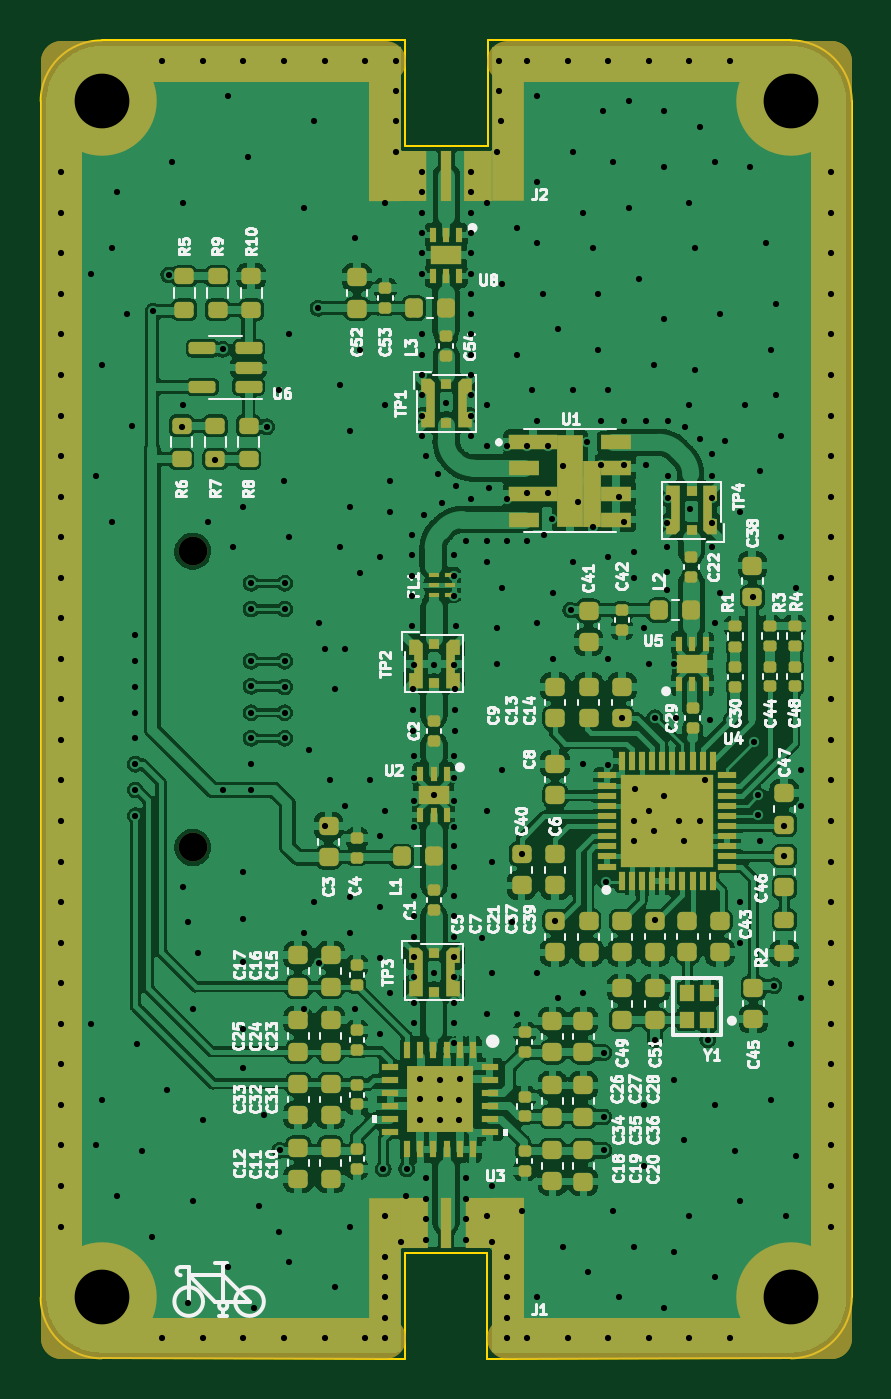
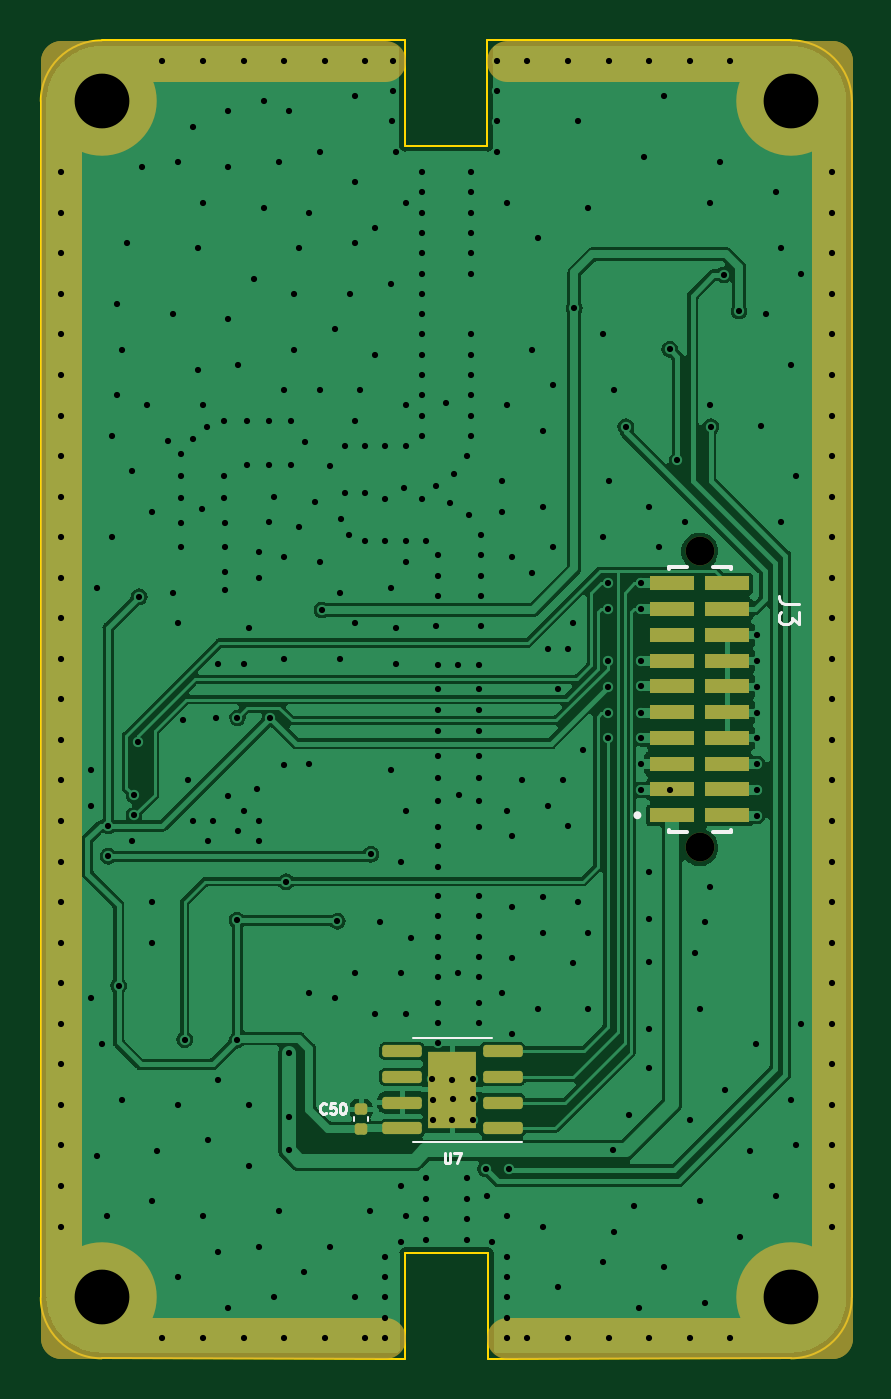
Circuit board: 10 layer files. Board 40.0 x 65.0 mm.
- bottom_copper: XCOMMS_RF-B_Cu.gbl (87371 bytes)
- bottom_silk: XCOMMS_RF-B_Silkscreen.gbo (3285 bytes)
- top_copper: XCOMMS_RF-F_Cu.gtl (301806 bytes)
- top_silk: XCOMMS_RF-F_Silkscreen.gto (73869 bytes)
- top_mask: XCOMMS_RF-Màscara_F.gts (11820 bytes)
- bottom_mask: XCOMMS_RF-Màscara_P.gbs (2597 bytes)
- paste: XCOMMS_RF-Pasta_F.gtp (11425 bytes)
- paste: XCOMMS_RF-Pasta_P.gbp (2188 bytes)
- outline: XCOMMS_RF-Talls_Vora.gm1 (1260 bytes)
- drill: XCOMMS_RF.drl (7909 bytes)

=== bottom_copper: XCOMMS_RF-B_Cu.gbl (87371 bytes, source omitted) ===
=== bottom_silk: XCOMMS_RF-B_Silkscreen.gbo ===
%TF.GenerationSoftware,KiCad,Pcbnew,(6.0.1)*%
%TF.CreationDate,2022-04-26T10:15:21+02:00*%
%TF.ProjectId,XCOMMS_RF,58434f4d-4d53-45f5-9246-2e6b69636164,rev?*%
%TF.SameCoordinates,PX7ed6b40PY82a7440*%
%TF.FileFunction,Legend,Bot*%
%TF.FilePolarity,Positive*%
%FSLAX46Y46*%
G04 Gerber Fmt 4.6, Leading zero omitted, Abs format (unit mm)*
G04 Created by KiCad (PCBNEW (6.0.1)) date 2022-04-26 10:15:21*
%MOMM*%
%LPD*%
G01*
G04 APERTURE LIST*
%ADD10C,0.150000*%
%ADD11C,0.127000*%
%ADD12C,0.200000*%
%ADD13C,0.120000*%
G04 APERTURE END LIST*
D10*
%TO.C,J3*%
X2592380Y37198345D02*
X3306666Y37198345D01*
X3449523Y37245964D01*
X3544761Y37341202D01*
X3592380Y37484059D01*
X3592380Y37579297D01*
X2592380Y36817392D02*
X2592380Y36198345D01*
X2973333Y36531678D01*
X2973333Y36388821D01*
X3020952Y36293583D01*
X3068571Y36245964D01*
X3163809Y36198345D01*
X3401904Y36198345D01*
X3497142Y36245964D01*
X3544761Y36293583D01*
X3592380Y36388821D01*
X3592380Y36674535D01*
X3544761Y36769773D01*
X3497142Y36817392D01*
D11*
%TO.C,C50*%
X25926571Y12118572D02*
X25950761Y12094381D01*
X26023333Y12070191D01*
X26071714Y12070191D01*
X26144285Y12094381D01*
X26192666Y12142762D01*
X26216857Y12191143D01*
X26241047Y12287905D01*
X26241047Y12360477D01*
X26216857Y12457239D01*
X26192666Y12505620D01*
X26144285Y12554000D01*
X26071714Y12578191D01*
X26023333Y12578191D01*
X25950761Y12554000D01*
X25926571Y12529810D01*
X25466952Y12578191D02*
X25708857Y12578191D01*
X25733047Y12336286D01*
X25708857Y12360477D01*
X25660476Y12384667D01*
X25539523Y12384667D01*
X25491142Y12360477D01*
X25466952Y12336286D01*
X25442761Y12287905D01*
X25442761Y12166953D01*
X25466952Y12118572D01*
X25491142Y12094381D01*
X25539523Y12070191D01*
X25660476Y12070191D01*
X25708857Y12094381D01*
X25733047Y12118572D01*
X25128285Y12578191D02*
X25079904Y12578191D01*
X25031523Y12554000D01*
X25007333Y12529810D01*
X24983142Y12481429D01*
X24958952Y12384667D01*
X24958952Y12263715D01*
X24983142Y12166953D01*
X25007333Y12118572D01*
X25031523Y12094381D01*
X25079904Y12070191D01*
X25128285Y12070191D01*
X25176666Y12094381D01*
X25200857Y12118572D01*
X25225047Y12166953D01*
X25249238Y12263715D01*
X25249238Y12384667D01*
X25225047Y12481429D01*
X25200857Y12529810D01*
X25176666Y12554000D01*
X25128285Y12578191D01*
%TO.C,U7*%
X20087049Y10128191D02*
X20087049Y9716953D01*
X20062859Y9668572D01*
X20038668Y9644381D01*
X19990287Y9620191D01*
X19893525Y9620191D01*
X19845144Y9644381D01*
X19820954Y9668572D01*
X19796763Y9716953D01*
X19796763Y10128191D01*
X19603240Y10128191D02*
X19264573Y10128191D01*
X19482287Y9620191D01*
D12*
%TO.C,J3*%
X9025000Y25960011D02*
X9025000Y26065011D01*
X9025000Y39040011D02*
X8135000Y39040011D01*
X5975000Y25960011D02*
X6865000Y25960011D01*
X5975000Y39040011D02*
X6865000Y39040011D01*
X5975000Y25960011D02*
X5975000Y26065011D01*
X5975000Y39040011D02*
X5975000Y38935011D01*
X9025000Y39040011D02*
X9025000Y38935011D01*
X9025000Y25960011D02*
X8135000Y25960011D01*
X10675000Y26785011D02*
G75*
G03*
X10675000Y26785011I-100000J0D01*
G01*
D13*
%TO.C,C50*%
X24560000Y11907836D02*
X24560000Y11692164D01*
X23840000Y11907836D02*
X23840000Y11692164D01*
%TO.C,U7*%
X19700001Y10689999D02*
X21650001Y10689999D01*
X19700001Y10689999D02*
X16250001Y10689999D01*
X19700001Y15809999D02*
X17750001Y15809999D01*
X19700001Y15809999D02*
X21650001Y15809999D01*
%TD*%
M02*

=== top_copper: XCOMMS_RF-F_Cu.gtl (301806 bytes, source omitted) ===
=== top_silk: XCOMMS_RF-F_Silkscreen.gto (73869 bytes, source omitted) ===
=== top_mask: XCOMMS_RF-Màscara_F.gts (11820 bytes, source omitted) ===
=== bottom_mask: XCOMMS_RF-Màscara_P.gbs (2597 bytes, source withheld) ===
=== paste: XCOMMS_RF-Pasta_F.gtp (11425 bytes, source omitted) ===
=== paste: XCOMMS_RF-Pasta_P.gbp (2188 bytes, source withheld) ===
=== outline: XCOMMS_RF-Talls_Vora.gm1 ===
%TF.GenerationSoftware,KiCad,Pcbnew,(6.0.1)*%
%TF.CreationDate,2022-04-26T10:15:21+02:00*%
%TF.ProjectId,XCOMMS_RF,58434f4d-4d53-45f5-9246-2e6b69636164,rev?*%
%TF.SameCoordinates,PX7ed6b40PY82a7440*%
%TF.FileFunction,Profile,NP*%
%FSLAX46Y46*%
G04 Gerber Fmt 4.6, Leading zero omitted, Abs format (unit mm)*
G04 Created by KiCad (PCBNEW (6.0.1)) date 2022-04-26 10:15:21*
%MOMM*%
%LPD*%
G01*
G04 APERTURE LIST*
%TA.AperFunction,Profile*%
%ADD10C,0.100000*%
%TD*%
G04 APERTURE END LIST*
D10*
X22025000Y5200000D02*
X22025000Y-10000D01*
X17950000Y-10000D02*
X17950000Y5200000D01*
X22050000Y65000000D02*
X37000000Y65000000D01*
X17975000Y65000000D02*
X17975000Y59775000D01*
X17950000Y5200000D02*
X22025000Y5200000D01*
X40000000Y62000000D02*
G75*
G03*
X37000000Y65000000I-3000001J-1D01*
G01*
X40000000Y62000000D02*
X40000000Y3000000D01*
X37000000Y0D02*
G75*
G03*
X40000000Y3000000I-1J3000001D01*
G01*
X3000000Y65000000D02*
G75*
G03*
X0Y62000000I1J-3000001D01*
G01*
X3000000Y0D02*
X17950000Y-10000D01*
X0Y3000000D02*
G75*
G03*
X3000000Y0I3000001J1D01*
G01*
X17975000Y65000000D02*
X3000000Y65000000D01*
X22025000Y-10000D02*
X37000000Y0D01*
X17975000Y59775000D02*
X22050000Y59775000D01*
X22050000Y59775000D02*
X22050000Y65000000D01*
X0Y3000000D02*
X0Y62000000D01*
M02*

=== drill: XCOMMS_RF.drl (7909 bytes, source omitted) ===
